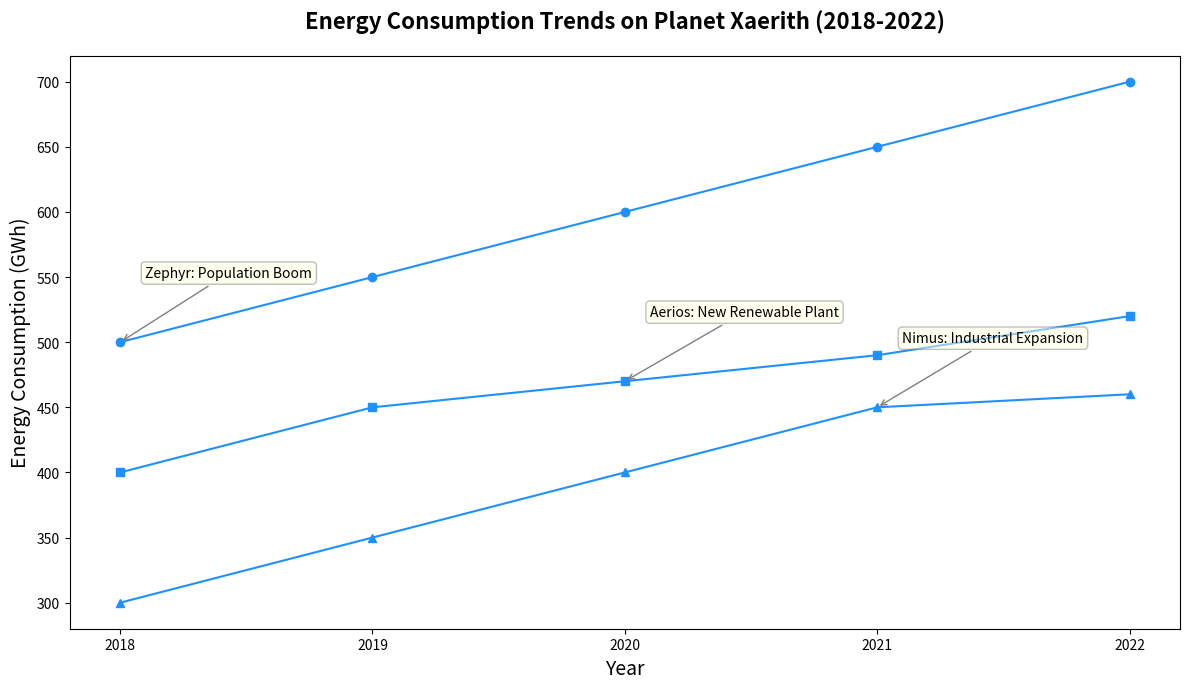

This figure's Python source:
import matplotlib.pyplot as plt
import numpy as np

years = np.array([2018, 2019, 2020, 2021, 2022])
city_zephyr = np.array([500, 550, 600, 650, 700])
city_aerios = np.array([400, 450, 470, 490, 520])
city_nimus = np.array([300, 350, 400, 450, 460])

fig, ax = plt.subplots(figsize=(12, 7))

# Using the same color for all data groups
ax.plot(years, city_zephyr, marker='o', linestyle='-', color='dodgerblue')
ax.plot(years, city_aerios, marker='s', linestyle='-', color='dodgerblue')
ax.plot(years, city_nimus, marker='^', linestyle='-', color='dodgerblue')

ax.set_title('Energy Consumption Trends on Planet Xaerith (2018-2022)', fontsize=16, fontweight='bold', pad=20)
ax.set_xlabel('Year', fontsize=14)
ax.set_ylabel('Energy Consumption (GWh)', fontsize=14)
ax.set_xticks(years)

milestones = [
    (2018, 500, 'Zephyr: Population Boom'),
    (2020, 470, 'Aerios: New Renewable Plant'),
    (2021, 450, 'Nimus: Industrial Expansion')
]

for (year, value, text) in milestones:
    ax.annotate(text, xy=(year, value), xytext=(year + 0.1, value + 50 if value < 600 else value - 50),
                arrowprops=dict(arrowstyle='->', connectionstyle='arc3', color='gray'),
                fontsize=10, bbox=dict(boxstyle="round,pad=0.3", edgecolor='gray', facecolor='lightyellow', alpha=0.5))

plt.tight_layout()

plt.show()
